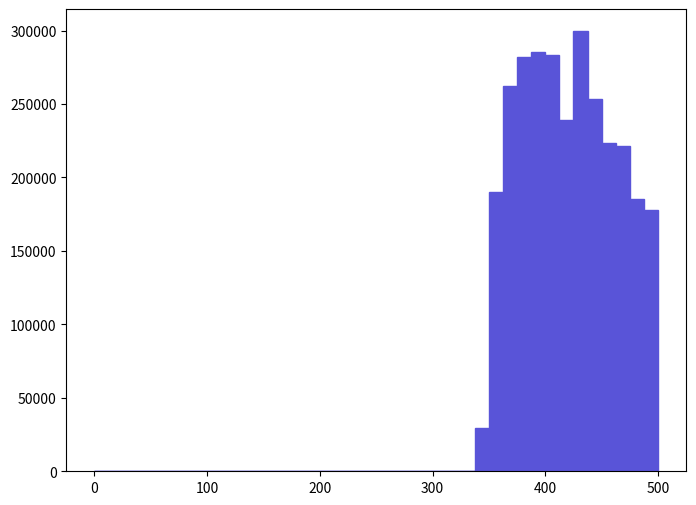

Source code (Python): (Note: this script raises an exception after producing the figure.)
def selection_2():

    # Library import
    import numpy
    import matplotlib
    import matplotlib.pyplot   as plt
    import matplotlib.gridspec as gridspec

    # Library version
    matplotlib_version = matplotlib.__version__
    numpy_version      = numpy.__version__

    # Histo binning
    xBinning = numpy.linspace(0.0,500.0,41,endpoint=True)

    # Creating data sequence: middle of each bin
    xData = numpy.array([6.25,18.75,31.25,43.75,56.25,68.75,81.25,93.75,106.25,118.75,131.25,143.75,156.25,168.75,181.25,193.75,206.25,218.75,231.25,243.75,256.25,268.75,281.25,293.75,306.25,318.75,331.25,343.75,356.25,368.75,381.25,393.75,406.25,418.75,431.25,443.75,456.25,468.75,481.25,493.75])

    # Creating weights for histo: y3_SQRTS_0
    y3_SQRTS_0_weights = numpy.array([0.0,0.0,0.0,0.0,0.0,0.0,0.0,0.0,0.0,0.0,0.0,0.0,0.0,0.0,0.0,0.0,0.0,0.0,0.0,0.0,0.0,0.0,0.0,0.0,0.0,0.0,0.0,29344.869014,190235.693608,262079.991194,282317.890514,285353.590412,283329.79048,238806.491976,299519.989936,253478.991483,223628.092486,221098.392571,185682.193761,177587.094033])

    # Creating a new Canvas
    fig   = plt.figure(figsize=(8,6),dpi=80)
    frame = gridspec.GridSpec(1,1)
    pad   = fig.add_subplot(frame[0])

    # Creating a new Stack
    pad.hist(x=xData, bins=xBinning, weights=y3_SQRTS_0_weights,\
             label="$unweighted\_events$", histtype="stepfilled", rwidth=1.0,\
             color="#5954d8", edgecolor="#5954d8", linewidth=1, linestyle="solid",\
             bottom=None, cumulative=False, normed=False, align="mid", orientation="vertical")


    # Axis
    plt.rc('text',usetex=False)
    plt.xlabel(r"$\sqrt{\hat{s}}$ $(GeV)$ ",\
               fontsize=16,color="black")
    plt.ylabel(r"$\mathrm{Events}$ $(\mathcal{L}_{\mathrm{int}} = 10\ \mathrm{fb}^{-1})$ ",\
               fontsize=16,color="black")

    # Boundary of y-axis
    ymax=(y3_SQRTS_0_weights).max()*1.1
    #ymin=0 # linear scale
    ymin=min([x for x in (y3_SQRTS_0_weights) if x])/100. # log scale
    plt.gca().set_ylim(ymin,ymax)

    # Log/Linear scale for X-axis
    plt.gca().set_xscale("linear")
    #plt.gca().set_xscale("log",nonposx="clip")

    # Log/Linear scale for Y-axis
    #plt.gca().set_yscale("linear")
    plt.gca().set_yscale("log",nonposy="clip")

    # Saving the image
    plt.savefig('../../HTML/MadAnalysis5job_0/selection_2.png')
    plt.savefig('../../PDF/MadAnalysis5job_0/selection_2.png')
    plt.savefig('../../DVI/MadAnalysis5job_0/selection_2.eps')

# Running!
if __name__ == '__main__':
    selection_2()
